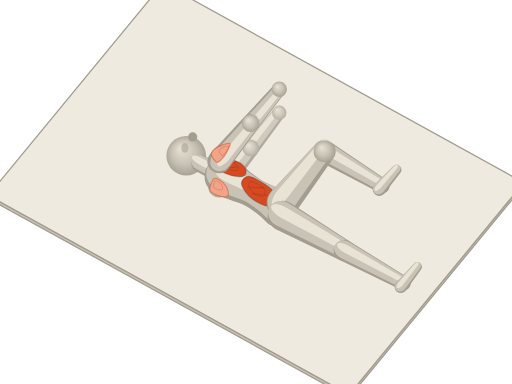
t = 0.00 s
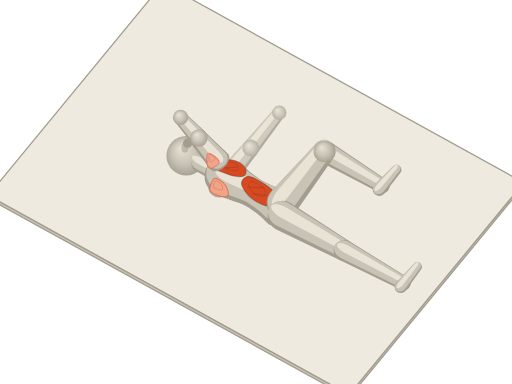
t = 0.62 s
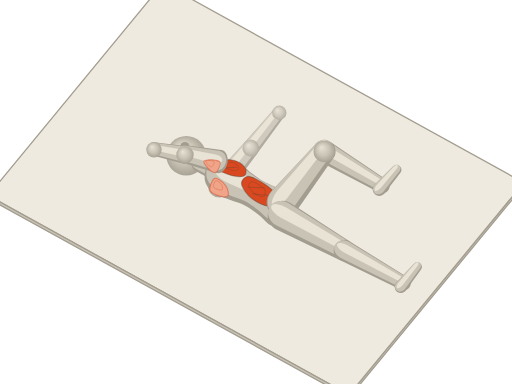
t = 1.18 s
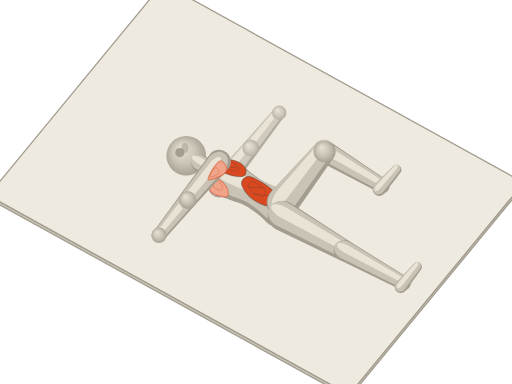
t = 1.80 s
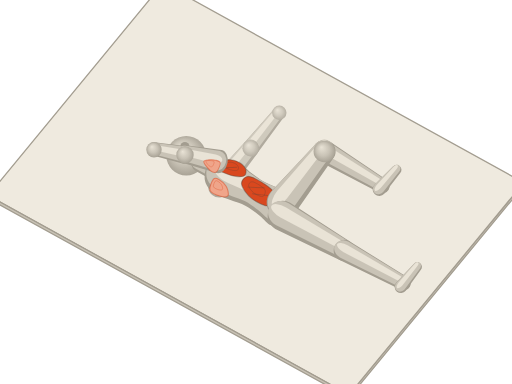
t = 2.42 s
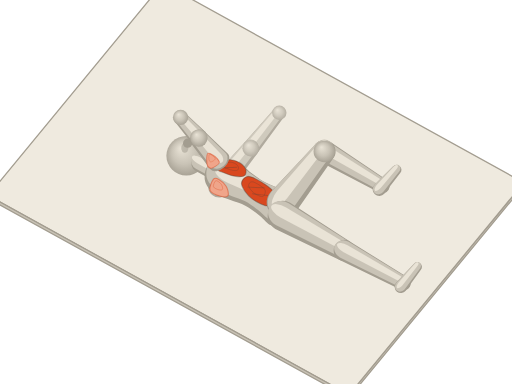
t = 2.98 s

The animated SVG that drew these frames (rendered in a browser with its animation timeline set to each time). Animation: 9 SMIL elements (animateTransform=9); one cycle of 3.60 s, repeats indefinitely.

<svg xmlns="http://www.w3.org/2000/svg" viewBox="0 0 400 300"><title>开书式 · Open Book</title><defs><radialGradient id="as-sph" cx=".5" cy=".5" r=".55" fx=".36" fy=".3"><stop offset="0" stop-color="#e9e3d6"/><stop offset=".55" stop-color="#c9c3b6"/><stop offset="1" stop-color="#a39d90"/></radialGradient><path id="ass0" d="M-8.5 1C-8.4 5 -8.1 10.8 -5.7 13C-3.3 15.2 1.3 14.1 5.7 14C10.1 13.9 16.1 12.6 20.8 12.5C25.6 12.4 30 12.9 34.1 13.5C38.2 14.1 42 15.8 45.5 16C48.9 16.3 52.1 15.9 54.9 15C57.8 14.1 60.5 12.5 62.5 10.5C64.6 8.5 66.5 5.4 67.2 3C68 0.6 68 -1.5 67.2 -4C66.5 -6.5 64.9 -10 62.5 -12C60.1 -14 56.8 -15.6 53 -16C49.3 -16.4 44.2 -15.1 39.8 -14.5C35.4 -13.9 30.9 -12.6 26.5 -12.5C22.1 -12.4 17.4 -13.3 13.3 -14C9.2 -14.7 5.2 -17 1.9 -16.5C-1.4 -16 -4.9 -13.9 -6.6 -11C-8.4 -8.1 -8.7 -3 -8.5 1Z"/><path id="ass4" d="M0 9.2L38.7 7A7 7 0 0 0 38.7 -7L0 -9.2A9.2 9.2 0 0 0 0 9.2Z"/><path id="ass6" d="M0 7L35.6 5.2A5.2 5.2 0 0 0 35.6 -5.2L0 -7A7 7 0 0 0 0 7Z"/><path id="ass7" d="M0 12.6L51.5 8.8A8.8 8.8 0 0 0 51.5 -8.8L0 -12.6A12.6 12.6 0 0 0 0 12.6Z"/><path id="ass8" d="M0 8.8L52.7 5.8A5.8 5.8 0 0 0 52.7 -5.8L0 -8.8A8.8 8.8 0 0 0 0 8.8Z"/><path id="ass9" d="M0 5.2L20.4 3.8A3.8 3.8 0 0 0 20.4 -3.8L0 -5.2A5.2 5.2 0 0 0 0 5.2Z"/><path id="ass10" d="M0 8.6L38.7 6.6A6.6 6.6 0 0 0 38.7 -6.6L0 -8.6A8.6 8.6 0 0 0 0 8.6Z"/><path id="ass11" d="M0 6.6L35.6 4.9A4.9 4.9 0 0 0 35.6 -4.9L0 -6.6A6.6 6.6 0 0 0 0 6.6Z"/><path id="ass12" d="M0 11.8L55.2 8.3A8.3 8.3 0 0 0 55.2 -8.3L0 -11.8A11.8 11.8 0 0 0 0 11.8Z"/><path id="ass13" d="M0 8.3L53 5.5A5.5 5.5 0 0 0 53 -5.5L0 -8.3A8.3 8.3 0 0 0 0 8.3Z"/><path id="ass14" d="M0 4.9L20.2 3.6A3.6 3.6 0 0 0 20.2 -3.6L0 -4.9A4.9 4.9 0 0 0 0 4.9Z"/><path id="ass15" d="M0 6.8L11.4 6.8A6.8 6.8 0 0 0 11.4 -6.8L0 -6.8A6.8 6.8 0 0 0 0 6.8Z"/></defs><path d="M409.2 142.7L409.2 145L272.7 310.7L272.7 308.4Z" fill="#c9c3b6" stroke="#a39d90" stroke-width="1" stroke-linejoin="round"/><path d="M127.3 -13L-9.2 152.7L272.7 308.4L409.2 142.7Z" fill="#efeadf" stroke="#a39d90" stroke-width="1" stroke-linejoin="round"/><path d="M-9.2 152.7L272.7 308.4L272.7 310.7L-9.2 155Z" fill="#c9c3b6" stroke="#a39d90" stroke-width="1" stroke-linejoin="round"/><g opacity=".82"><g transform="translate(195.8 115.8) rotate(-51.1)"><use href="#ass11" fill="#a39d90"/><use href="#ass11" fill="#c9c3b6" transform="matrix(0.98 0 0 0.84 0.7 -0.8)"/><use href="#ass11" fill="#e9e3d6" transform="matrix(0.9 0 0 0.38 2.8 -2.3)"/></g><g transform="translate(218.2 88.1)"><circle r="5.6" fill="url(#as-sph)"/></g><g transform="translate(171.2 145.7) rotate(-50.5)"><use href="#ass10" fill="#a39d90"/><use href="#ass10" fill="#c9c3b6" transform="matrix(0.98 0 0 0.84 0.9 -1.1)"/><use href="#ass10" fill="#e9e3d6" transform="matrix(0.9 0 0 0.38 3.3 -3.1)"/></g><g transform="translate(195.8 115.8)"><circle r="6.4" fill="url(#as-sph)"/></g></g><g transform="translate(145.5 121.7)"><circle r="15.5" fill="url(#as-sph)"/><ellipse cx="-1.1" cy="-6.1" rx="2.8" ry="3.8" fill="#a39d90" fill-opacity=".55"/></g><g transform="translate(150.5 107)"><animateTransform attributeName="transform" type="translate" values="150.5 107;149.9 107.8;148 110.1;146.1 112.4;145.5 113.1;144.9 113.9;143 116.2;141.1 118.5;140.5 119.2;141.1 118.5;143 116.2;144.9 113.9;145.5 113.1;146.1 112.4;148 110.1;149.9 107.8;150.5 107" dur="3.6s" repeatCount="indefinite"/><circle r="3.6" fill="#a39d90"/></g><g transform="translate(166.2 133.2) rotate(-151.1)"><use href="#ass15" fill="#a39d90"/><use href="#ass15" fill="#c9c3b6" transform="matrix(0.98 0 0 0.84 1 0.6)"/><use href="#ass15" fill="#e9e3d6" transform="matrix(0.9 0 0 0.38 3 1.7)"/></g><g transform="translate(195.8 96.3) rotate(-49.9) scale(0.98 1)"><animateTransform attributeName="transform" type="translate" values="195.8 96.3;187.6 94.8;164.7 98.8;152.3 110.8;151.1 115.1;146.8 117.6;137.7 131.5;141.9 150.4;146.6 156.1;141.9 150.4;137.7 131.5;146.8 117.6;151.1 115.1;152.3 110.8;164.7 98.8;187.6 94.8;195.8 96.3" dur="3.6s" repeatCount="indefinite"/><animateTransform attributeName="transform" type="rotate" values="-49.9;-61.9;-103.7;-142;-152.5;-162;-190.1;-220.2;-231.1;-220.2;-190.1;-162;-152.5;-142;-103.7;-61.9;-49.9" additive="sum" dur="3.6s" repeatCount="indefinite"/><animateTransform attributeName="transform" type="scale" values="0.98 1;0.89 1;0.7 1;0.61 1;0.58 1;0.66 1;0.87 1;0.98 1;1 1;0.98 1;0.87 1;0.66 1;0.58 1;0.61 1;0.7 1;0.89 1;0.98 1" additive="sum" dur="3.6s" repeatCount="indefinite"/><use href="#ass6" fill="#a39d90"/><use href="#ass6" fill="#c9c3b6" transform="matrix(0.98 0 0 0.84 1.2 0.4)"/><use href="#ass6" fill="#e9e3d6" transform="matrix(0.9 0 0 0.38 4.2 1.1)"/></g><g transform="translate(218.2 69.7)"><animateTransform attributeName="transform" type="translate" values="218.2 69.7;202.5 66.9;158.8 74.4;135.2 97.5;132.9 105.6;124.6 110.4;107.3 136.9;115.2 172.9;124.2 183.8;115.2 172.9;107.3 136.9;124.6 110.4;132.9 105.6;135.2 97.5;158.8 74.4;202.5 66.9;218.2 69.7" dur="3.6s" repeatCount="indefinite"/><circle r="6" fill="url(#as-sph)"/></g><g transform="translate(220.9 163.4) rotate(-151.1) scale(1 0.94)"><use href="#ass0" fill="#a39d90"/><use href="#ass0" fill="#c9c3b6" transform="matrix(0.94 0 0 0.86 3.7 1.4)"/><use href="#ass0" fill="#e9e3d6" transform="matrix(0.72 0 0 0.42 13.3 3.7)"/><path id="asm1" d="M58.7 -6C59 -7.9 58.7 -14 56.8 -15.6C54.9 -17.2 49.7 -16.2 47.4 -15.6C45 -15 42.6 -13.6 42.6 -12C42.6 -10.4 45.3 -7.3 47.4 -6C49.4 -4.7 53 -4 54.9 -4C56.8 -4 58.4 -4.1 58.7 -6Z" fill="#f0a58a" stroke="#d9481f" stroke-opacity=".5" stroke-width=".9" stroke-linejoin="round"/><use href="#asm1" fill="#fffdf8" fill-opacity=".3" stroke="none" transform="matrix(0.5 0 0 0.5 27.4 -3.8)"/><path id="asm2" d="M59.7 3C60.3 4.7 58.7 10.8 56.8 13C54.9 15.3 51 16.3 48.3 16.5C45.6 16.8 42.3 15.8 40.7 14.5C39.1 13.3 38.2 10.6 38.8 9C39.5 7.4 42.1 6 44.5 5C46.9 4 50.5 3.3 53 3C55.6 2.7 59 1.3 59.7 3Z" fill="#d9481f" stroke="#4a4640" stroke-opacity=".38" stroke-width=".9" stroke-linejoin="round"/><use href="#asm2" fill="#fffdf8" fill-opacity=".3" stroke="none" transform="matrix(0.5 0 0 0.5 26.2 5.8)"/><path d="M56.8 6C55.3 7 48.9 11 47.4 12" fill="none" stroke="#4a4640" stroke-opacity=".3" stroke-width=".8" stroke-linecap="round"/><path id="asm3" d="M9.5 -2C8.5 0.2 9.2 5.8 11.4 8C13.6 10.2 18.6 10.7 22.7 11C26.8 11.3 33.5 11.5 36 10C38.5 8.5 39.1 4.3 37.9 2C36.6 -0.3 31.9 -2.8 28.4 -4C24.9 -5.2 20.2 -5.3 17 -5C13.9 -4.7 10.4 -4.2 9.5 -2Z" fill="#d9481f" stroke="#4a4640" stroke-opacity=".38" stroke-width=".9" stroke-linejoin="round"/><use href="#asm3" fill="#fffdf8" fill-opacity=".3" stroke="none" transform="matrix(0.5 0 0 0.5 13.4 2.6)"/><path d="M15.2 4C17 3.2 24.6 -0.2 26.5 -1" fill="none" stroke="#4a4640" stroke-opacity=".3" stroke-width=".8" stroke-linecap="round"/><path d="M20.8 8C22.7 7 30.3 3 32.2 2" fill="none" stroke="#4a4640" stroke-opacity=".3" stroke-width=".8" stroke-linecap="round"/></g><g transform="translate(253.4 118.3) rotate(30.8)"><use href="#ass8" fill="#a39d90"/><use href="#ass8" fill="#c9c3b6" transform="matrix(0.98 0 0 0.84 -0.5 -0.6)"/><use href="#ass8" fill="#e9e3d6" transform="matrix(0.9 0 0 0.38 -0.1 -1.7)"/></g><g transform="translate(171.2 126.2) rotate(-50.5) scale(1 1)"><animateTransform attributeName="transform" type="translate" values="171.2 126.2;171.2 126.2;171.2 126.2;171.2 126.2;171.2 126.2;171.2 126.2;171.2 126.2;171.2 126.2;171.2 126.2;171.2 126.2;171.2 126.2;171.2 126.2;171.2 126.2;171.2 126.2;171.2 126.2;171.2 126.2;171.2 126.2" dur="3.6s" repeatCount="indefinite"/><animateTransform attributeName="transform" type="rotate" values="-50.5;-62.4;-103.3;-140.9;-151.1;-160.7;-189;-219.5;-230.5;-219.5;-189;-160.7;-151.1;-140.9;-103.3;-62.4;-50.5" additive="sum" dur="3.6s" repeatCount="indefinite"/><animateTransform attributeName="transform" type="scale" values="1 1;0.91 1;0.73 1;0.63 1;0.59 1;0.67 1;0.88 1;0.98 1;1 1;0.98 1;0.88 1;0.67 1;0.59 1;0.63 1;0.73 1;0.91 1;1 1" additive="sum" dur="3.6s" repeatCount="indefinite"/><use href="#ass4" fill="#a39d90"/><use href="#ass4" fill="#c9c3b6" transform="matrix(0.98 0 0 0.84 1.6 0.5)"/><use href="#ass4" fill="#e9e3d6" transform="matrix(0.9 0 0 0.38 5.2 1.4)"/><path id="asm5" d="M-1.5 -0.9C-2.2 -2.3 -1 -6.5 0 -7.8C1 -9.2 2.8 -9.3 4.6 -9.1C6.5 -8.9 8.9 -7.8 10.8 -6.7C12.8 -5.6 16.1 -3.5 16.3 -2.5C16.4 -1.5 13.7 -1 11.6 -0.5C9.5 0 6.1 0.5 3.9 0.4C1.7 0.4 -0.9 0.5 -1.5 -0.9Z" fill="#f0a58a" stroke="#d9481f" stroke-opacity=".5" stroke-width=".9" stroke-linejoin="round"/><use href="#asm5" fill="#fffdf8" fill-opacity=".3" stroke="none" transform="matrix(0.5 0 0 0.5 5.9 -0.8)"/></g><g transform="translate(195.8 96.3)"><animateTransform attributeName="transform" type="translate" values="195.8 96.3;187.6 94.8;164.7 98.8;152.3 110.8;151.1 115.1;146.8 117.6;137.7 131.5;141.9 150.4;146.6 156.1;141.9 150.4;137.7 131.5;146.8 117.6;151.1 115.1;152.3 110.8;164.7 98.8;187.6 94.8;195.8 96.3" dur="3.6s" repeatCount="indefinite"/><circle r="6.8" fill="url(#as-sph)"/></g><g transform="translate(220.9 158.3) rotate(-50.9)"><use href="#ass7" fill="#a39d90"/><use href="#ass7" fill="#c9c3b6" transform="matrix(0.98 0 0 0.84 1.2 -1.6)"/><use href="#ass7" fill="#e9e3d6" transform="matrix(0.9 0 0 0.38 4.5 -4.3)"/></g><g transform="translate(253.4 118.3)"><circle r="8.4" fill="url(#as-sph)"/></g><g transform="translate(296.3 147.9) rotate(-48.4)"><use href="#ass9" fill="#a39d90"/><use href="#ass9" fill="#c9c3b6" transform="matrix(0.98 0 0 0.84 0.5 -0.7)"/><use href="#ass9" fill="#e9e3d6" transform="matrix(0.9 0 0 0.38 1.7 -1.8)"/></g><g transform="translate(220.9 168.6) rotate(29.4)"><use href="#ass12" fill="#a39d90"/><use href="#ass12" fill="#c9c3b6" transform="matrix(0.98 0 0 0.84 -0.8 -0.9)"/><use href="#ass12" fill="#e9e3d6" transform="matrix(0.9 0 0 0.38 -0.9 -2.5)"/></g><g transform="translate(269 195.7)"><circle r="7.9" fill="url(#as-sph)"/></g><g transform="translate(269 195.7) rotate(28.9)"><use href="#ass13" fill="#a39d90"/><use href="#ass13" fill="#c9c3b6" transform="matrix(0.98 0 0 0.84 -0.4 -0.6)"/><use href="#ass13" fill="#e9e3d6" transform="matrix(0.9 0 0 0.38 0.2 -1.7)"/></g><g transform="translate(313.2 224.1) rotate(-50.5)"><use href="#ass14" fill="#a39d90"/><use href="#ass14" fill="#c9c3b6" transform="matrix(0.98 0 0 0.84 0.5 -0.6)"/><use href="#ass14" fill="#e9e3d6" transform="matrix(0.9 0 0 0.38 1.8 -1.7)"/></g></svg>
